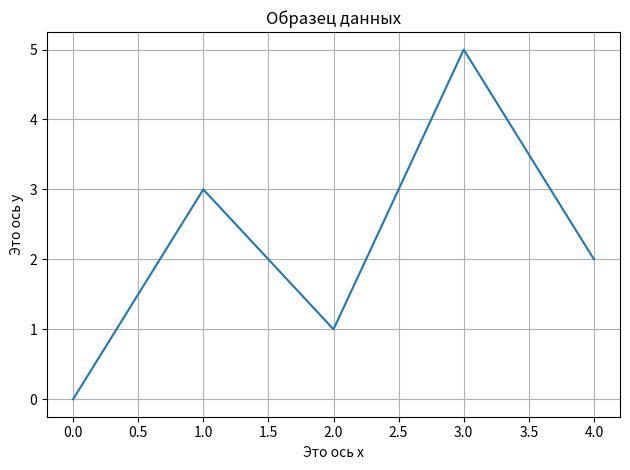

Write Python code to recreate this figure.
DPI = 600   # разрешающая способность файла png: дисплей=300, публикация=600

# from matplotlib import rcParams
# rcParams['font.family']     = 'sans-serif'
# rcParams['font.sans-serif'] = ['Ubuntu Condensed']
# rcParams['figure.figsize']  = (4, 3.8)
# rcParams['legend.fontsize'] = 10
# rcParams['xtick.labelsize'] = 9
# rcParams['ytick.labelsize'] = 9

# Эта программа выводит простой линейный график.
import matplotlib.pyplot as plt

def main():
    # Создать списки для координат X и Y каждой точки данных.
    x_coords = [0, 1, 2, 3, 4]
    y_coords = [0, 3, 1, 5, 2]

    # Построить линейный график.
    plt.plot(x_coords, y_coords)

    # Добавить заголовок.
    plt.title('Образец данных')

    # Добавить на оси описательные метки.
    plt.xlabel('Это ось x')
    plt.ylabel('Это ось y')

    # Добавить сетку.
    plt.grid(True)

    # Показать линейный график.
    plt.tight_layout()
    plt.savefig('07_02.png', dpi=DPI)
    plt.show()

# Вызвать главную функцию.
if __name__ == '__main__':
    main()